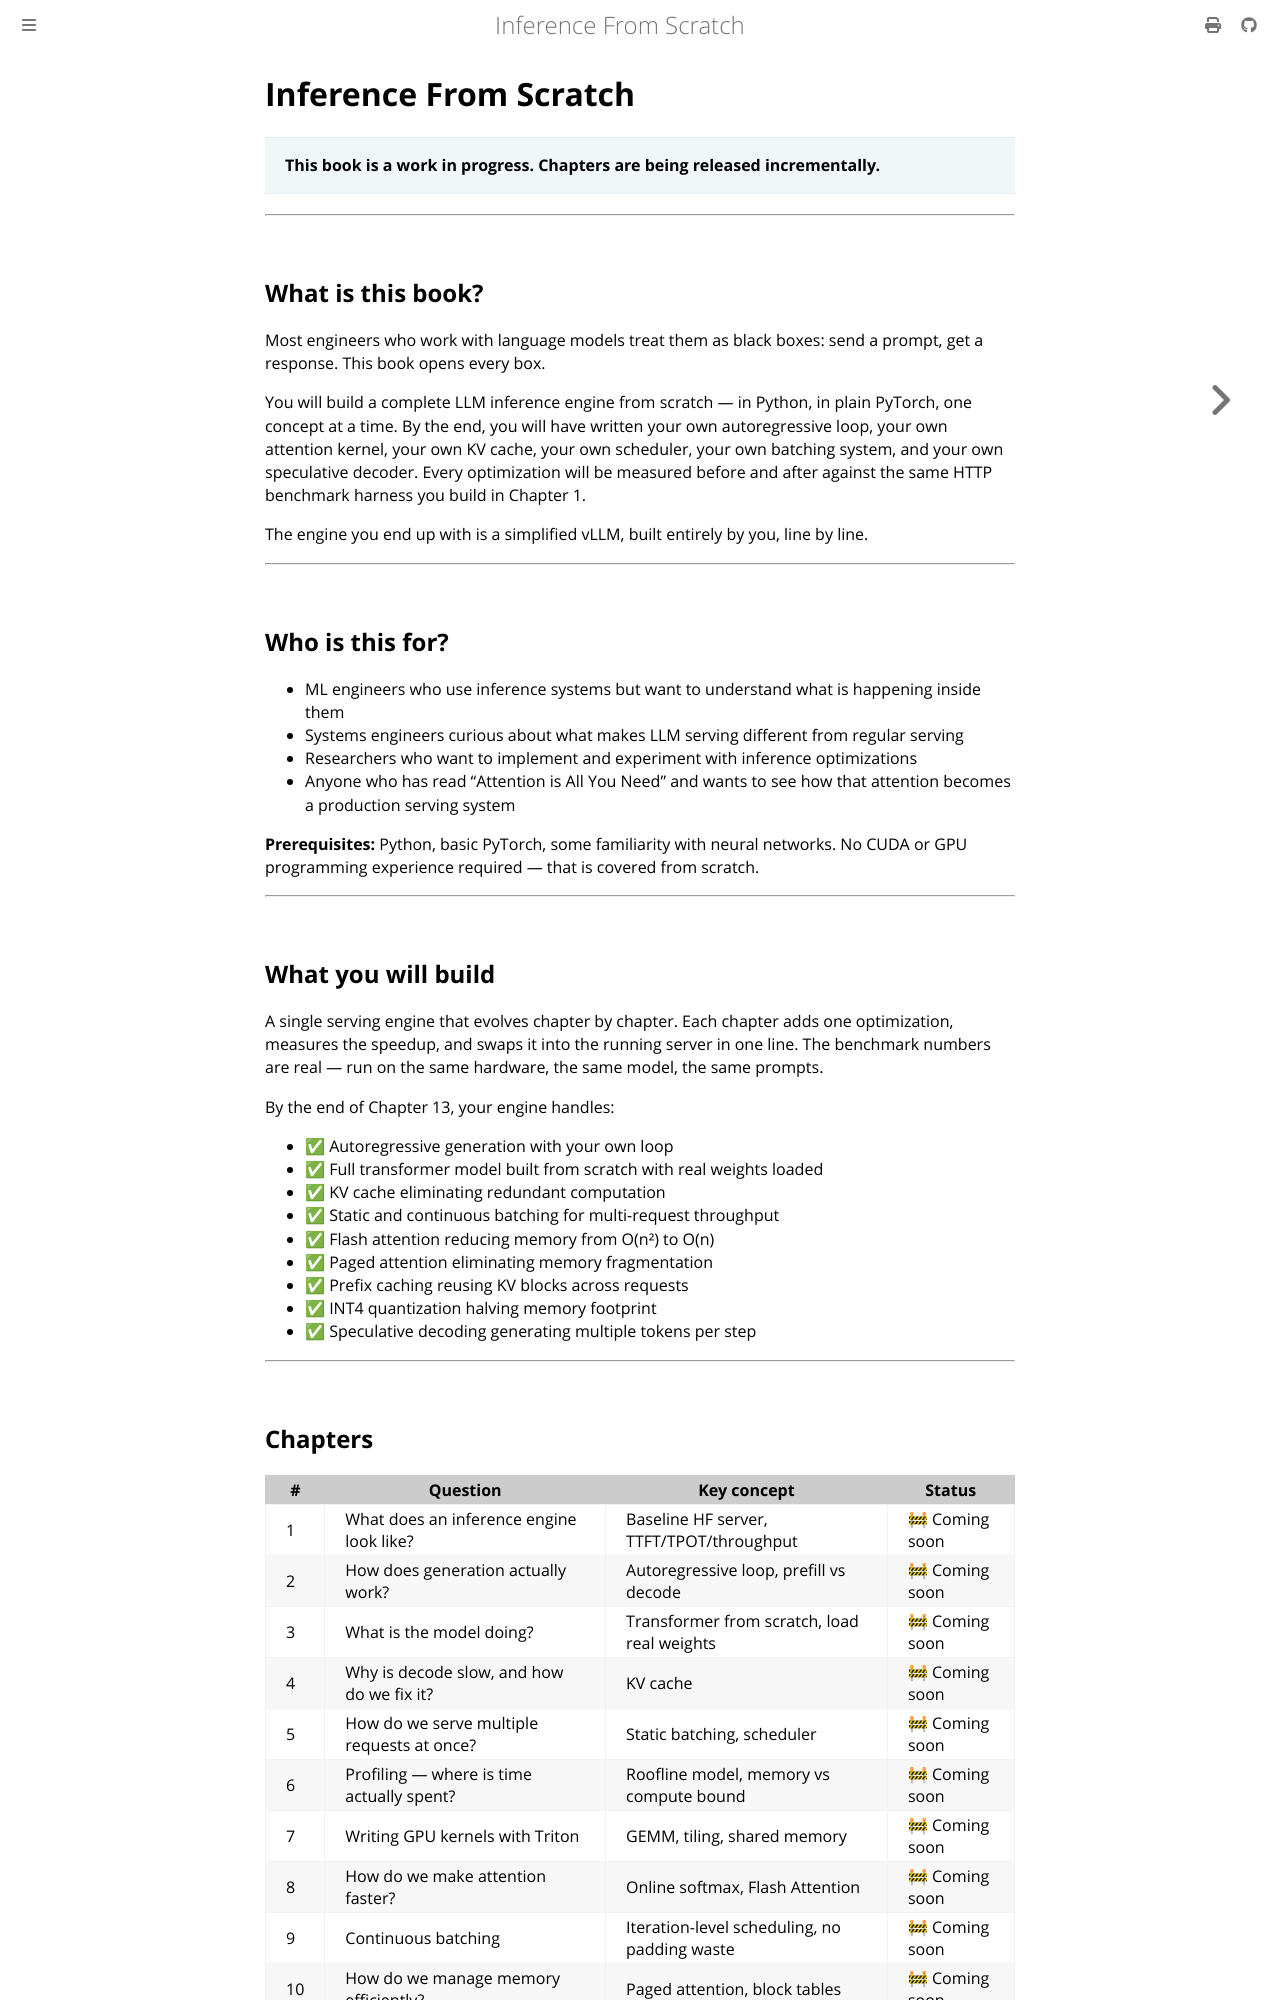

repository: arunpatala/inference-from-scratch-book · page: index.html · generator: mdbook

# Inference From Scratch

Build a complete LLM inference engine from scratch — in Python, in plain PyTorch, one concept at a time.

📖 **Read the book:** https://arunpatala.github.io/inference-from-scratch-book/

---

## What you will build

A single serving engine that evolves chapter by chapter. Each chapter adds one optimization, measures the speedup, and swaps it into the running server in one line.

By the end of Chapter 13, your engine handles autoregressive generation, KV caching, continuous batching, flash attention, paged attention, prefix caching, quantization, and speculative decoding — a simplified vLLM, built entirely by you.
